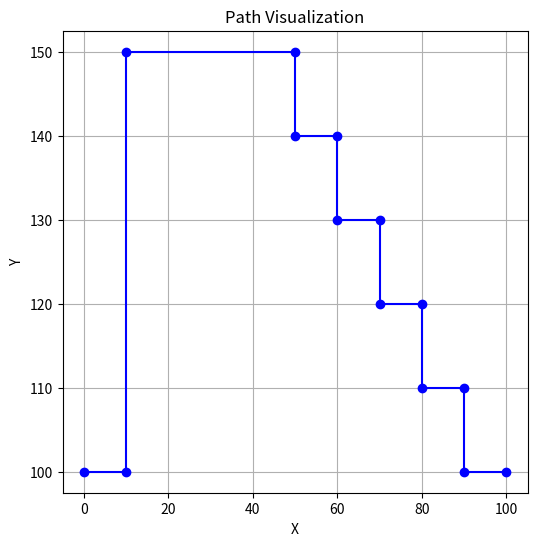
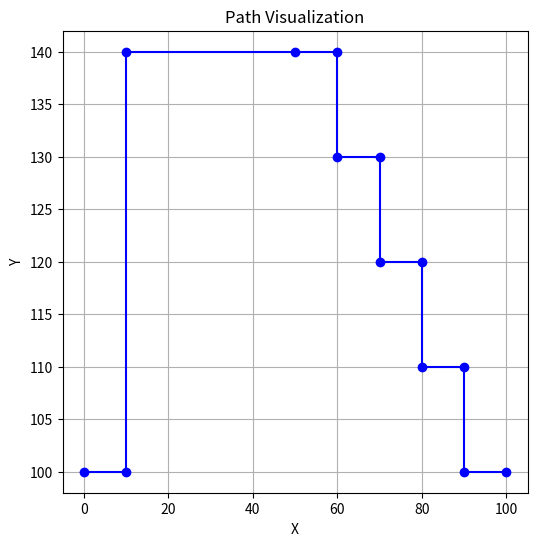

Recreate these plots in Python, in order.
import matplotlib.pyplot as plt
from collections import deque


def visualize_path(path):
    x_coords = [point[0] for point in path]
    y_coords = [point[1] for point in path]

    plt.figure(figsize=(6, 6))
    plt.plot(x_coords, y_coords, marker="o", linestyle="-", color="b")
    plt.title("Path Visualization")
    plt.xlabel("X")
    plt.ylabel("Y")
    plt.grid(True)
    plt.show()


def delete_consecutive(path):
    """Remove consecutive identical points."""
    if not path:
        return []
    simplified_path = [path[0]]
    for i in range(1, len(path)):
        if path[i] != path[i - 1]:
            simplified_path.append(path[i])
    return simplified_path


def simplify_path(path):
    if not path:
        return []

    simplified_path = delete_consecutive(path)

    final_path = [simplified_path[0]]
    for i in range(1, len(simplified_path) - 1):
        x1, y1 = simplified_path[i - 1]
        x2, y2 = simplified_path[i]
        x3, y3 = simplified_path[i + 1]

        dx1, dy1 = x2 - x1, y2 - y1
        dx2, dy2 = x3 - x2, y3 - y2
        if (dx1, dy1) != (dx2, dy2):
            final_path.append((x2, y2))
    final_path.append(simplified_path[-1])
    return final_path


def is_rect_pattern(detection_points):
    p0, p1 = detection_points[0], detection_points[1]
    p2, p3 = detection_points[2], detection_points[3]
    v1 = [p1[0] - p0[0], p1[1] - p0[1]]
    v2 = [p3[0] - p2[0], p3[1] - p2[1]]
    dot = v1[0] * v2[0] + v1[1] * v2[1]
    len_0 = abs(v1[0]) + abs(v1[1])
    len_1 = abs(v2[0]) + abs(v2[1])
    min_len = min(len_0, len_1)
    return dot < 0, min_len


def calculate_length(path, length=0):
    for i in range(len(path) - 1):
        length += abs(path[i][0] - path[i + 1][0]) + abs(path[i][1] - path[i + 1][1])
    return length


def get_direction(p1, p2):
    x1, y1 = p1
    x2, y2 = p2
    if x2 < x1 and y2 == y1:
        return 0
    if x2 == x1 and y2 < y1:
        return 1
    if x2 > x1 and y2 == y1:
        return 2
    if x2 == x1 and y2 > y1:
        return 3
    raise ValueError("p1 and p2 are not in a Manhattan-adjacent direction")


def is_collinear(p1, p2, p3, tol=1e-6):
    """Return True when three points are collinear."""
    x1, y1 = p1
    x2, y2 = p2
    x3, y3 = p3
    return abs((x2 - x1) * (y3 - y2) - (y2 - y1) * (x3 - x2)) < tol


def reduce_length(ori_path, target_length, ori_path_length=None):
    if ori_path_length is None:
        ori_path_length = calculate_length(ori_path)
    length_diff = ori_path_length - target_length
    print(length_diff)
    if length_diff <= 0:
        return False, ori_path, ori_path_length

    detection_points = deque([None, None, None, None], maxlen=4)
    for i, point in enumerate(ori_path):
        detection_points.append(point)
        if None in detection_points:
            continue

        result, min_len = is_rect_pattern(detection_points)
        if not result:
            continue

        max_len_reduction = 2 * min_len
        if length_diff > max_len_reduction:
            len_reduction = (max_len_reduction + 1) // 2
        else:
            len_reduction = (length_diff + 1) // 2

        x_offset = 0
        y_offset = 0
        direction = get_direction(ori_path[i - 3], ori_path[i - 2])
        if direction == 0:
            x_offset = -len_reduction
        elif direction == 1:
            y_offset = len_reduction
        elif direction == 2:
            x_offset = len_reduction
        elif direction == 3:
            y_offset = -len_reduction

        ori_path[i - 1] = (ori_path[i - 1][0] + x_offset, ori_path[i - 1][1] + y_offset)
        ori_path[i - 2] = (ori_path[i - 2][0] + x_offset, ori_path[i - 2][1] + y_offset)
        if ori_path[i] == ori_path[i - 1]:
            del ori_path[i - 1]
        if i >= 3 and ori_path[i - 2] == ori_path[i - 3]:
            del ori_path[i - 2]
        ori_path_length -= len_reduction * 2
        return True, ori_path, ori_path_length

    return False, ori_path, ori_path_length


if __name__ == "__main__":
    ori_path = [
        (0, 100), (10, 100), (10, 150), (50, 150), (50, 140), (60, 140),
        (60, 130), (70, 130), (70, 120), (80, 120), (80, 110), (90, 110),
        (90, 100), (100, 100),
    ]
    target_length = 150

    visualize_path(ori_path)
    ori_path_length = None
    while True:
        is_reduced, ori_path, ori_path_length = reduce_length(ori_path, target_length, ori_path_length)
        ori_path = simplify_path(ori_path)
        leng = calculate_length(ori_path)
        print(leng)
        visualize_path(ori_path)
        if not is_reduced:
            break
